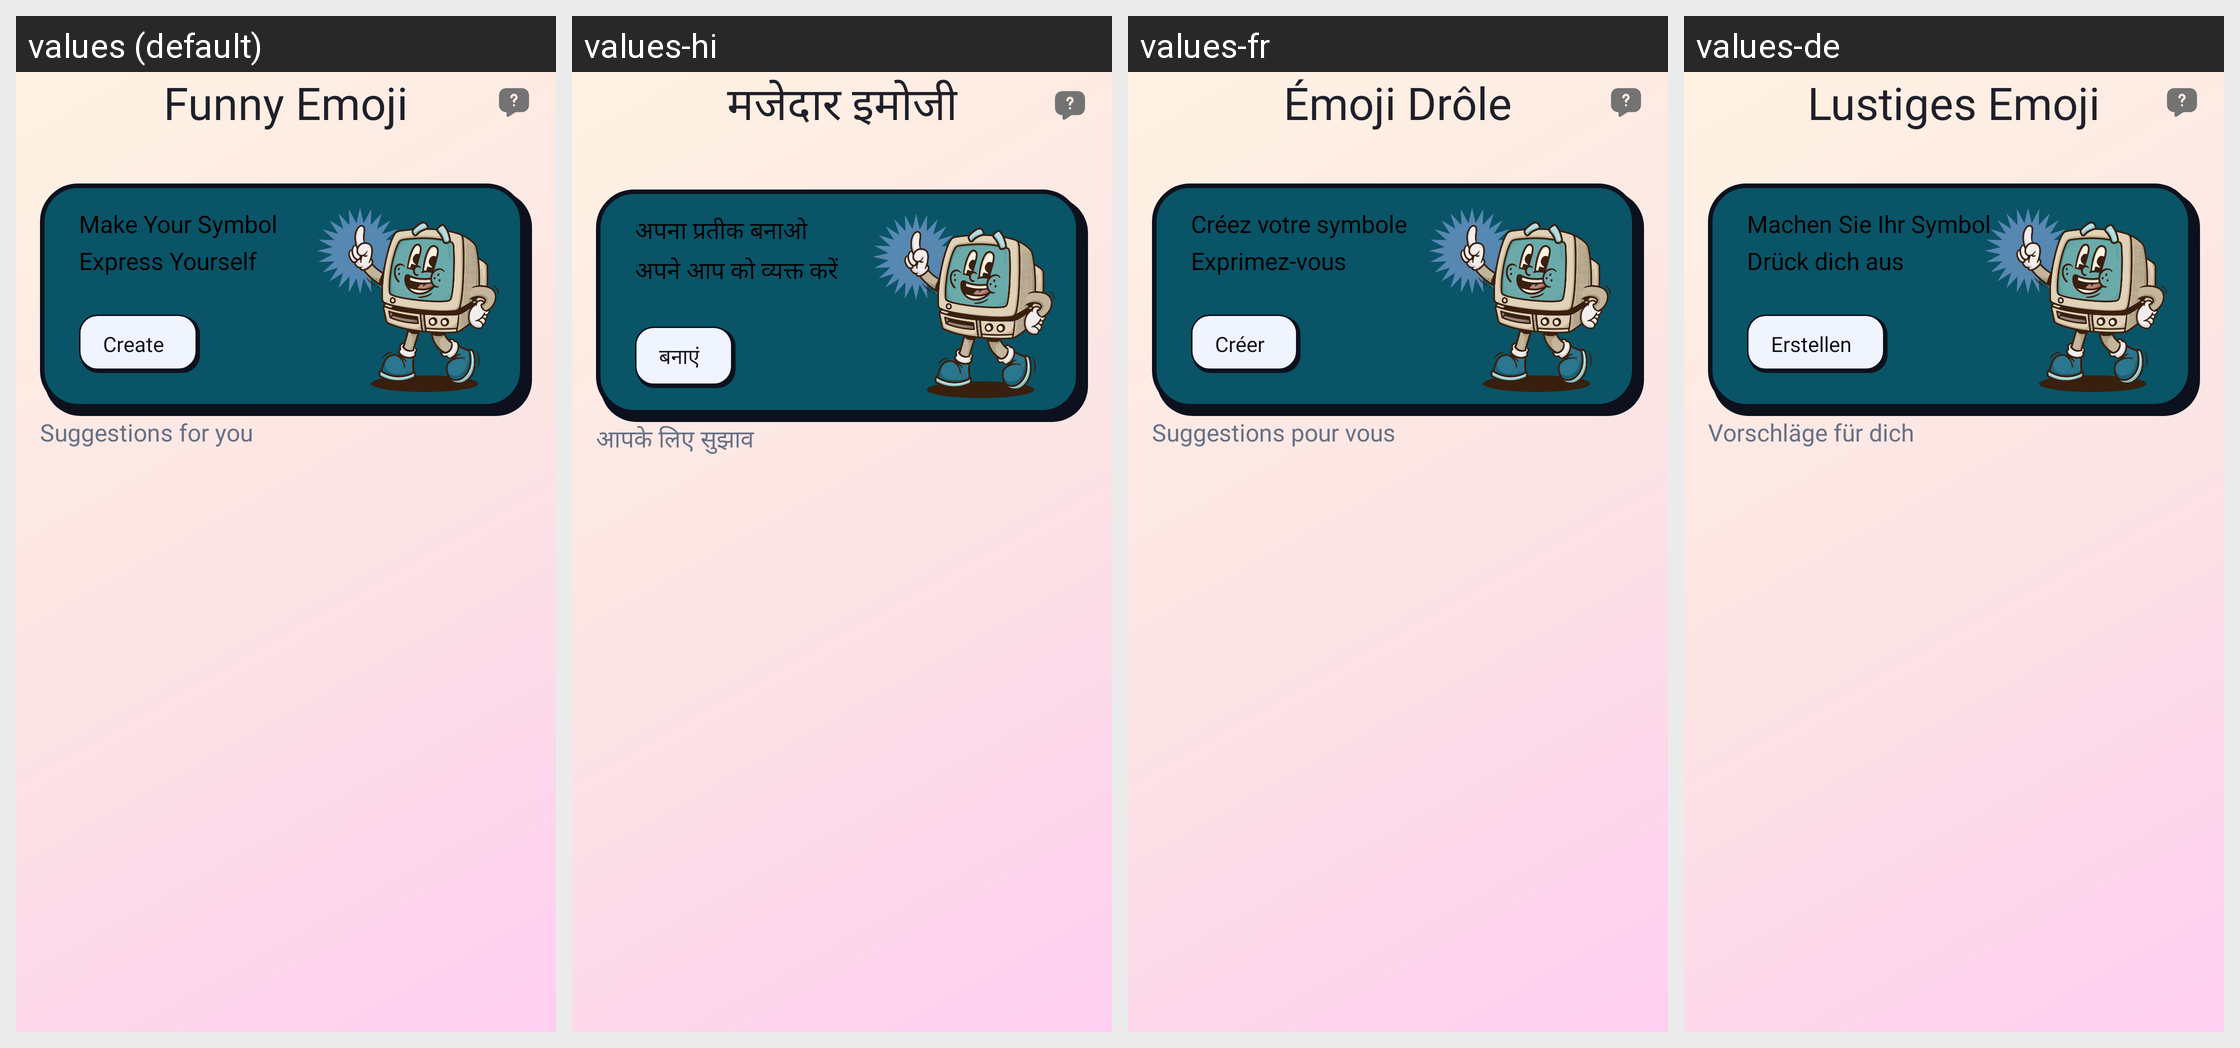

Translations of the strings shown on this Android screen, per locale in the grid:
Android screen res/layout/fragment_home_bepic_rft.xml rendered under 4 locales, left to right: values (default), values-hi, values-fr, values-de. Device: Nexus 5 (rendered at 1080×1920; each locale shown at half size, 540×960, under a caption strip naming it); theme Theme.hearRateMonitor.
Other locales in the repository, not shown: values-en, values-es, values-in, values-pt.
Strings drawn on this screen, with the default value and each locale's value (text and hints the layout hard-codes, and strings that could not be matched under every locale, appear in the picture but are not listed):

funny_emoji
  values: Funny Emoji
  values-hi: मजेदार इमोजी
  values-fr: Émoji Drôle
  values-de: Lustiges Emoji

Make_Your_Symbol
  values: Make Your Symbol
  values-hi: अपना प्रतीक बनाओ
  values-fr: Créez votre symbole
  values-de: Machen Sie Ihr Symbol

Express_Yourself
  values: Express Yourself
  values-hi: अपने आप को व्यक्त करें
  values-fr: Exprimez-vous
  values-de: Drück dich aus

Create
  values: Create
  values-hi: बनाएं
  values-fr: Créer
  values-de: Erstellen

suggestions_for_you
  values: Suggestions for you
  values-hi: आपके लिए सुझाव
  values-fr: Suggestions pour vous
  values-de: Vorschläge für dich
